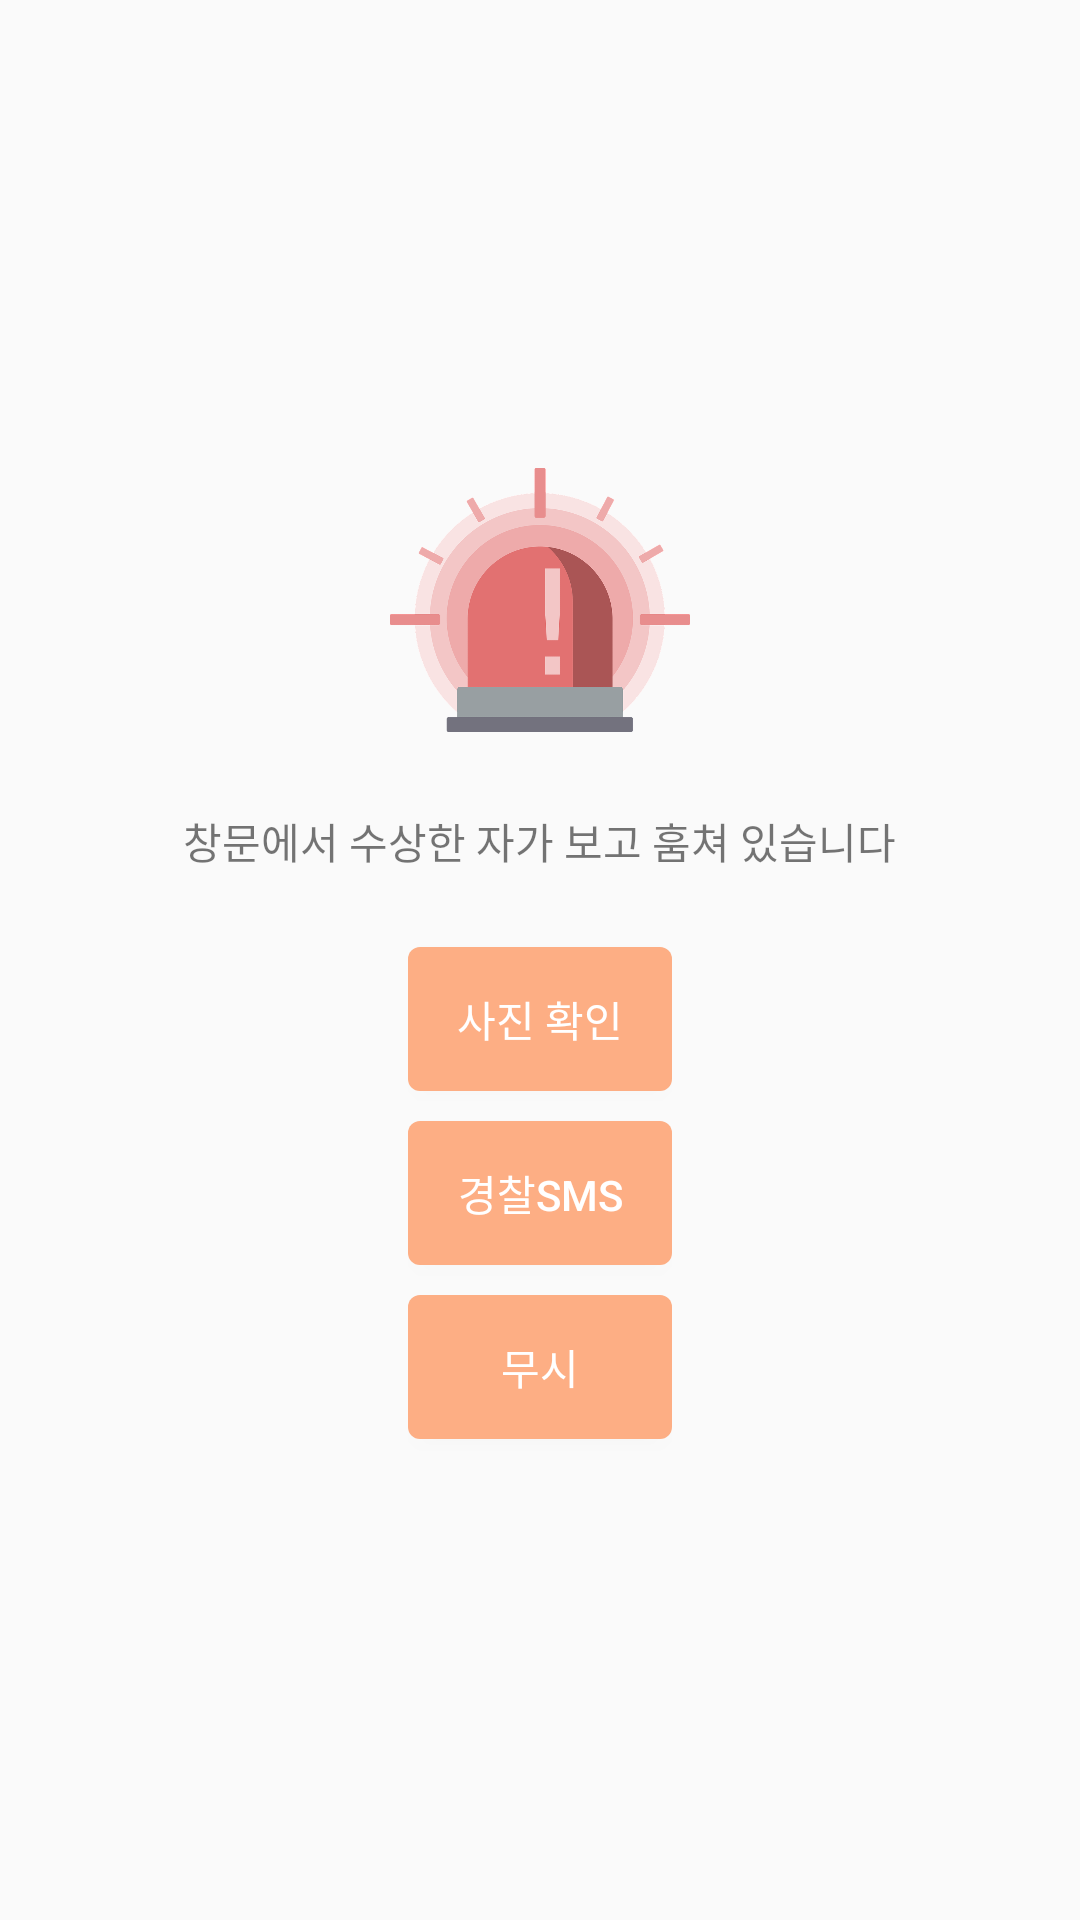

Produce the Android XML layout that renders to this screen, including the resource entries it uses.
<!-- AndroidManifest.xml: application theme AppTheme -->
<!-- res/layout/push_window.xml -->
<?xml version="1.0" encoding="utf-8"?>
<LinearLayout xmlns:android="http://schemas.android.com/apk/res/android"
    android:layout_width="match_parent"
    android:layout_height="match_parent"
    android:gravity="center"
    android:orientation="vertical">

    <ImageView
        android:layout_width="100dp"
        android:layout_height="100dp"
        android:layout_marginBottom="20dp"
        android:src="@drawable/siren" />

    <TextView
        android:layout_width="wrap_content"
        android:layout_height="wrap_content"
        android:gravity="bottom"
        android:text="창문에서 수상한 자가 보고 훔쳐 있습니다" />

    <LinearLayout
        android:layout_width="wrap_content"
        android:layout_height="wrap_content"
        android:orientation="vertical">

        <Button
            android:layout_width="wrap_content"
            android:layout_height="wrap_content"
            android:layout_marginBottom="10dp"
            android:layout_marginTop="25dp"
            android:background="@drawable/buttonshape"
            android:gravity="center"
            android:onClick="onClick"


            android:text="사진 확인"

            android:id="@+id/btn_window_picture"
            android:textColor="#FFFFFF" />

        <Button
            android:layout_width="wrap_content"
            android:layout_height="wrap_content"
            android:layout_marginBottom="10dp"
            android:background="@drawable/buttonshape"
            android:gravity="center"
            android:onClick="onClick"


            android:text="경찰SMS"


            android:id="@+id/btn_window_sms"
            android:textColor="#FFFFFF" />

        <Button
            android:layout_width="wrap_content"
            android:layout_height="wrap_content"
            android:layout_marginBottom="10dp"
            android:background="@drawable/buttonshape"
            android:gravity="center"
            android:onClick="onClick"

            android:text="무시"

            android:id="@+id/btn_window_ignore"
            android:textColor="#FFFFFF" />

    </LinearLayout>



</LinearLayout>
<!-- resources referenced by this layout -->
<resources>
  <!-- drawable buttonshape (drawable) -->
  <?xml version="1.0" encoding="utf-8"?>
  <shape xmlns:android="http://schemas.android.com/apk/res/android" android:shape="rectangle" >
      <corners
          android:radius="4dp"
          />
      <solid
          android:color="#FDAE84"
          />
      <padding
          android:left="0dp"
          android:top="0dp"
          android:right="0dp"
          android:bottom="0dp"
          />
      <size
          />
      <stroke
  
          />
  </shape>
  <!-- drawable siren: png bitmap (drawable, 65899 bytes) -->
  <style name="AppTheme" parent="Theme.AppCompat.Light.DarkActionBar">
          
          <item name="colorPrimary">@color/colorPrimary</item>
          <item name="colorPrimaryDark">@color/colorPrimaryDark</item>
          <item name="colorAccent">@color/colorAccent</item>
      </style>
  <color name="colorPrimary">#3F51B5</color>
  <color name="colorPrimaryDark">#303F9F</color>
  <color name="colorAccent">#FF4081</color>
</resources>
